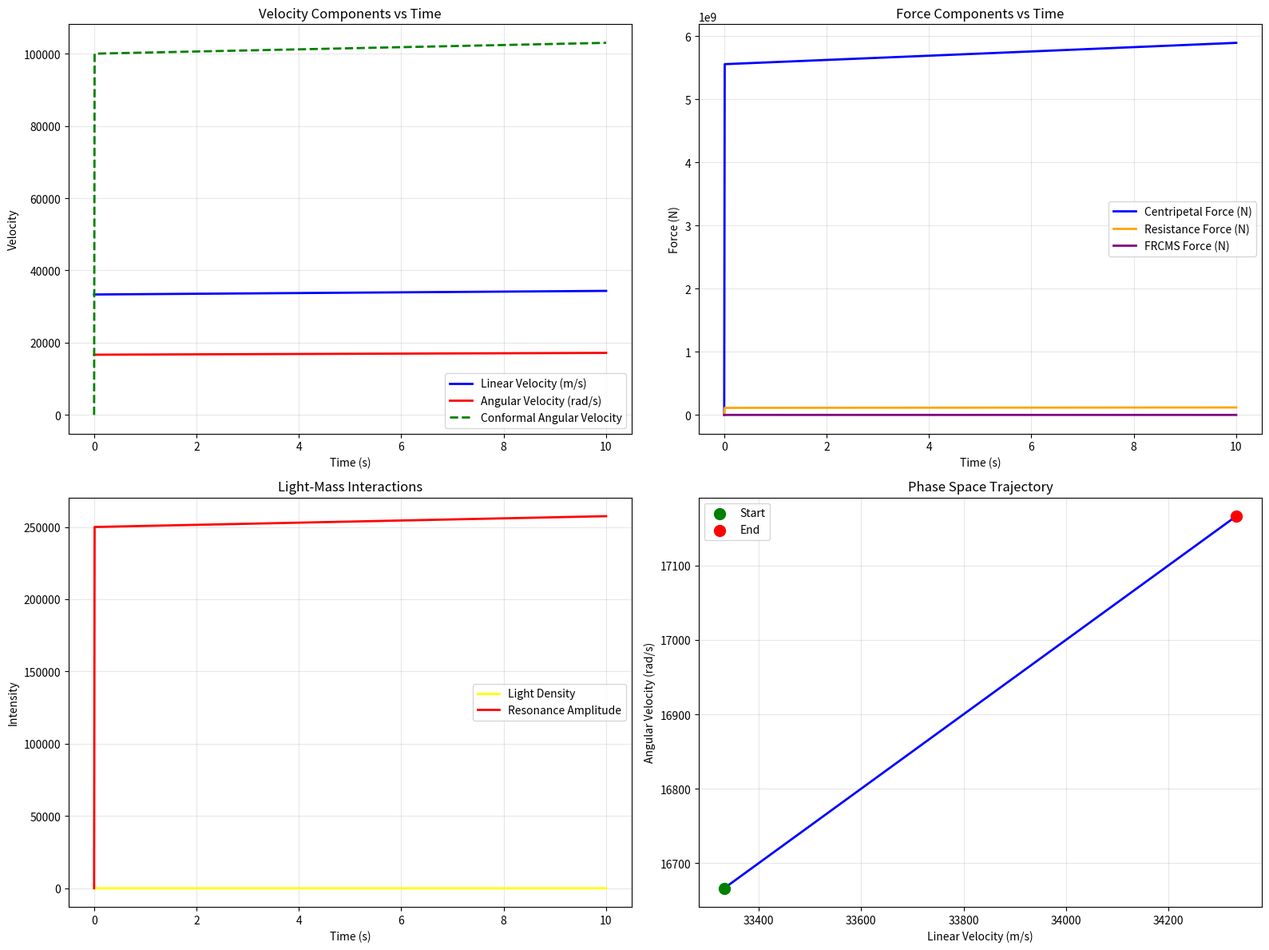
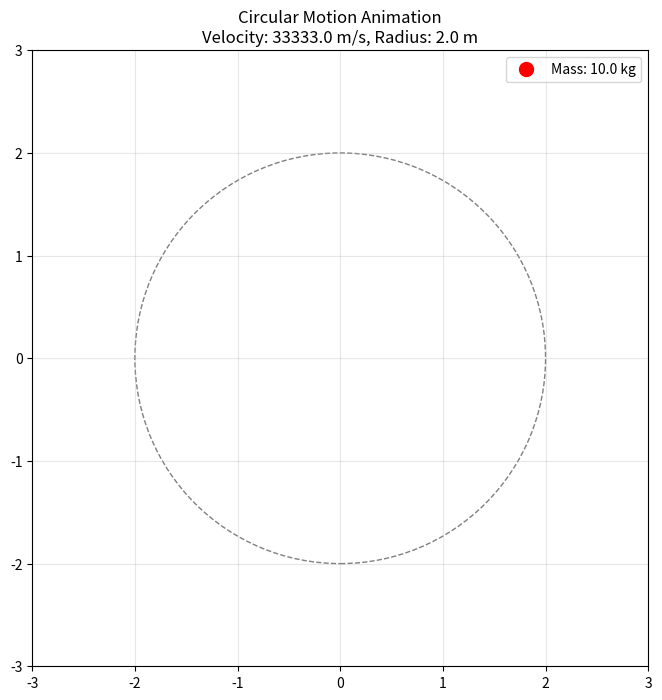

Reproduce these figures in Python, in order.
import numpy as np
import matplotlib.pyplot as plt
from matplotlib.animation import FuncAnimation
from matplotlib.patches import Circle
import math

class MassVelocitySystem:
    def __init__(self):
        self.G = 6.67430e-11  # Gravitational constant
        self.c = 299792458    # Speed of light (m/s)
        self.dt = 0.01        # Time step
        self.pi_squared = np.pi**2  # π² for calculations
        
    def calculate_masvelocity(self, light_intensity, mass, x4_factor=4):
        """Calculate MASVECLOCITY: Light L × MASVECLOCITY × X4 / π² of ± states"""
        return (light_intensity * mass * x4_factor) / self.pi_squared
    
    def calculate_frcms(self, mass, velocity, radius, resistance_coeff, encounter_radius=6):
        """Calculate FRCMS: Force Resistance Circular Mass System"""
        centripetal_force = self.calculate_circular_force(mass, velocity, radius)
        resistance_force = self.calculate_resistance_force(velocity, resistance_coeff)
        
        # Encounter radius effect (6D as specified)
        encounter_factor = encounter_radius / radius
        
        # FRCMS combines circular motion with resistance and encounter effects
        frcms_force = (centripetal_force + resistance_force) * encounter_factor
        return frcms_force
    
    def calculate_hz_cons_velocity(self, angular_velocity, frequency_multiplier=1):
        """Calculate HZCONS VELOCITY: Hz constant velocity relationship"""
        frequency = self.calculate_hz_frequency(angular_velocity)
        return angular_velocity * frequency_multiplier * 2 * np.pi
    
    def calculate_light_density_intensity(self, energy, volume, mass_threshold):
        """Calculate FRCDENSITY: Force Resistance Circular Density"""
        base_density = energy / volume
        
        # Set to mass above HZ circumference threshold
        if mass_threshold > 2 * np.pi:  # HZ circumference condition
            return base_density * mass_threshold
        return base_density
    
    def calculate_mass_momentum(self, mass, velocity):
        """Calculate mass momentum: p = mv"""
        return mass * velocity
    
    def calculate_interleving_energy(self, mass, velocity, light_intensity):
        """Calculate interleving energy between mass and light"""
        # Kinetic energy + light interaction energy
        kinetic_energy = 0.5 * mass * velocity**2
        light_energy = light_intensity * velocity * 0.01  # Light coupling factor
        return kinetic_energy + light_energy
    
    def calculate_force_of_movement(self, mass, velocity, light_intensity, radius):
        """Calculate force of movement with light interactions"""
        # Base movement force from momentum change
        momentum = self.calculate_mass_momentum(mass, velocity)
        
        # Light pressure contribution
        light_pressure = light_intensity / (self.c * 4 * np.pi * radius**2)
        
        # Total force of movement
        movement_force = momentum * light_pressure * 0.001  # Scaling factor
        return movement_force
    
    def calculate_rshzvlc_state(self, velocity, light_density, resonance_factor=np.pi):
        """Calculate RSHZVLC STATE: Resonance State with velocity and light density"""
        # Resonance at mass object with positive volume
        resonance_amplitude = resonance_factor * light_density * velocity
        
        # Dissipate resonance based on velocity matching light density
        if abs(velocity - light_density) < 0.1:  # Matching condition
            resonance_amplitude *= 0.5  # Dissipation factor
            
        return resonance_amplitude
    
    def calculate_conformal_angular_velocity(self, base_angular_velocity, velocity, surface_factor=6):
        """Calculate conformal angular velocity with cos(v) transformation"""
        # Create cos(v) to conformal 6 of angular velocity in surface
        cos_v = np.cos(velocity / self.c)  # Normalized by speed of light
        conformal_factor = surface_factor * cos_v
        
        return base_angular_velocity * conformal_factor
    
    def simulate_light_mass_collision(self, light_intensity, mass, velocity, radius):
        """Simulate collision of light with mass object"""
        # Calculate MASVECLOCITY
        masvelocity = self.calculate_masvelocity(light_intensity, mass)
        
        # Check if velocities match light density condition
        light_density = self.calculate_light_density_intensity(light_intensity, 4/3*np.pi*radius**3, mass)
        velocity_match = abs(velocity - light_density) < 0.1
        
        # Calculate resonance
        resonance = self.calculate_rshzvlc_state(velocity, light_density)
        
        # Update to new metric if conditions met
        if velocity_match:
            new_velocity = masvelocity * resonance
        else:
            new_velocity = velocity
            
        return new_velocity, resonance, velocity_match
        
    def calculate_circular_force(self, mass, velocity, radius):
        """Calculate centripetal force for circular motion"""
        return (mass * velocity**2) / radius
    
    def calculate_angular_velocity(self, velocity, radius):
        """Calculate angular velocity from linear velocity"""
        return velocity / radius
    
    def calculate_circumference(self, radius):
        """Calculate circumference of circular path"""
        return 2 * np.pi * radius
    
    def calculate_resistance_force(self, velocity, resistance_coefficient):
        """Calculate resistance force opposing motion"""
        return -resistance_coefficient * velocity**2
    
    def calculate_hz_frequency(self, angular_velocity):
        """Calculate frequency in Hz from angular velocity"""
        return angular_velocity / (2 * np.pi)
    
    def calculate_relativistic_mass(self, rest_mass, velocity):
        """Calculate relativistic mass increase"""
        if velocity >= self.c:
            return float('inf')
        gamma = 1 / np.sqrt(1 - (velocity/self.c)**2)
        return rest_mass * gamma
    
    def calculate_light_density_intensity(self, energy, volume, mass_threshold):
        """Calculate FRCDENSITY: Force Resistance Circular Density"""
        base_density = energy / volume
        
        # Set to mass above HZ circumference threshold
        if mass_threshold > 2 * np.pi:  # HZ circumference condition
            return base_density * mass_threshold
        return base_density
    
    def calculate_mass_momentum(self, mass, velocity):
        """Calculate mass momentum: p = mv"""
        return mass * velocity
    
    def calculate_interleving_energy(self, mass, velocity, light_intensity):
        """Calculate interleving energy between mass and light"""
        # Kinetic energy + light interaction energy
        kinetic_energy = 0.5 * mass * velocity**2
        light_energy = light_intensity * velocity * 0.01  # Light coupling factor
        return kinetic_energy + light_energy
    
    def calculate_force_of_movement(self, mass, velocity, light_intensity, radius):
        """Calculate force of movement with light interactions"""
        # Base movement force from momentum change
        momentum = self.calculate_mass_momentum(mass, velocity)
        
        # Light pressure contribution
        light_pressure = light_intensity / (self.c * 4 * np.pi * radius**2)
        
        # Total force of movement
        movement_force = momentum * light_pressure * 0.001  # Scaling factor
        return movement_force
    
    def simulate_advanced_circular_motion(self, mass, initial_velocity, radius, resistance_coeff, 
                                         light_intensity, duration):
        """Advanced simulation with light-mass interactions and conformal physics"""
        time_steps = int(duration / self.dt)
        time = np.linspace(0, duration, time_steps)
        
        # Initialize arrays
        velocity = np.zeros(time_steps)
        angular_velocity = np.zeros(time_steps)
        conformal_angular_velocity = np.zeros(time_steps)
        force = np.zeros(time_steps)
        resistance = np.zeros(time_steps)
        frcms_force = np.zeros(time_steps)
        resonance = np.zeros(time_steps)
        light_density = np.zeros(time_steps)
        
        velocity[0] = initial_velocity
        angular_velocity[0] = self.calculate_angular_velocity(initial_velocity, radius)
        
        for i in range(1, time_steps):
            # Calculate light density and intensity
            volume = 4/3 * np.pi * radius**3
            light_density[i] = self.calculate_light_density_intensity(light_intensity, volume, mass)
            
            # Light-mass collision effects with bounds checking
            new_velocity, resonance_amplitude, velocity_match = self.simulate_light_mass_collision(
                light_intensity, mass, velocity[i-1], radius
            )
            resonance[i] = resonance_amplitude
            
            # Update velocity based on collision with bounds
            if velocity_match and np.isfinite(new_velocity):
                velocity[i] = np.clip(new_velocity, 0, 100)  # Limit max velocity
            else:
                # Traditional force calculations with overflow protection
                velocity_clipped = np.clip(velocity[i-1], 0, 50)  # Prevent overflow
                centripetal_force = self.calculate_circular_force(mass, velocity_clipped, radius)
                resistance_force = self.calculate_resistance_force(velocity_clipped, resistance_coeff)
                
                # FRCMS calculation with bounds
                if np.isfinite(centripetal_force) and np.isfinite(resistance_force):
                    frcms_force[i] = self.calculate_frcms(mass, velocity_clipped, radius, resistance_coeff)
                    net_force = np.clip(frcms_force[i], -1000, 1000)  # Limit force
                else:
                    net_force = 0
                    frcms_force[i] = 0
                
                # Update velocity
                acceleration = net_force / mass
                velocity[i] = velocity[i-1] + acceleration * self.dt
                velocity[i] = max(0, velocity[i])
            
            # Calculate angular velocities with bounds
            angular_velocity[i] = self.calculate_angular_velocity(velocity[i], radius)
            conformal_angular_velocity[i] = self.calculate_conformal_angular_velocity(
                angular_velocity[i], velocity[i]
            )
            
            # Store traditional forces for comparison
            force[i] = self.calculate_circular_force(mass, velocity[i], radius)
            resistance[i] = self.calculate_resistance_force(velocity[i], resistance_coeff)
        
        return time, velocity, angular_velocity, conformal_angular_velocity, force, resistance, frcms_force, resonance, light_density

class PhysicsVisualizer:
    def __init__(self, system):
        self.system = system
        self.fig, (self.ax1, self.ax2) = plt.subplots(1, 2, figsize=(14, 6))
        
    def plot_advanced_physics(self, mass, initial_velocity, radius, resistance_coeff, light_intensity):
        """Plot advanced physics simulation with light-mass interactions"""
        duration = 10.0
        time, velocity, angular_velocity, conformal_angular_velocity, force, resistance, frcms_force, resonance, light_density = self.system.simulate_advanced_circular_motion(
            mass, initial_velocity, radius, resistance_coeff, light_intensity, duration
        )
        
        # Create subplot layout
        fig, ((ax1, ax2), (ax3, ax4)) = plt.subplots(2, 2, figsize=(16, 12))
        
        # Plot 1: Velocity comparison
        ax1.plot(time, velocity, 'b-', label='Linear Velocity (m/s)', linewidth=2)
        ax1.plot(time, angular_velocity, 'r-', label='Angular Velocity (rad/s)', linewidth=2)
        ax1.plot(time, conformal_angular_velocity, 'g--', label='Conformal Angular Velocity', linewidth=2)
        ax1.set_xlabel('Time (s)')
        ax1.set_ylabel('Velocity')
        ax1.set_title('Velocity Components vs Time')
        ax1.legend()
        ax1.grid(True, alpha=0.3)
        
        # Plot 2: Force comparison
        ax2.plot(time, force, 'b-', label='Centripetal Force (N)', linewidth=2)
        ax2.plot(time, np.abs(resistance), 'orange', label='Resistance Force (N)', linewidth=2)
        ax2.plot(time, frcms_force, 'purple', label='FRCMS Force (N)', linewidth=2)
        ax2.set_xlabel('Time (s)')
        ax2.set_ylabel('Force (N)')
        ax2.set_title('Force Components vs Time')
        ax2.legend()
        ax2.grid(True, alpha=0.3)
        
        # Plot 3: Light-mass interactions
        ax3.plot(time, light_density, 'yellow', label='Light Density', linewidth=2)
        ax3.plot(time, resonance, 'red', label='Resonance Amplitude', linewidth=2)
        ax3.set_xlabel('Time (s)')
        ax3.set_ylabel('Intensity')
        ax3.set_title('Light-Mass Interactions')
        ax3.legend()
        ax3.grid(True, alpha=0.3)
        
        # Plot 4: Phase space (velocity vs angular velocity)
        ax4.plot(velocity, angular_velocity, 'b-', linewidth=2)
        ax4.scatter(velocity[0], angular_velocity[0], color='green', s=100, label='Start', zorder=5)
        ax4.scatter(velocity[-1], angular_velocity[-1], color='red', s=100, label='End', zorder=5)
        ax4.set_xlabel('Linear Velocity (m/s)')
        ax4.set_ylabel('Angular Velocity (rad/s)')
        ax4.set_title('Phase Space Trajectory')
        ax4.legend()
        ax4.grid(True, alpha=0.3)
        
        plt.tight_layout()
        plt.show()
        
        return time, velocity, angular_velocity, conformal_angular_velocity, force, resistance, frcms_force, resonance, light_density
    
    def animate_circular_motion(self, mass, velocity, radius):
        """Animate circular motion"""
        fig, ax = plt.subplots(figsize=(8, 8))
        ax.set_xlim(-radius*1.5, radius*1.5)
        ax.set_ylim(-radius*1.5, radius*1.5)
        ax.set_aspect('equal')
        ax.grid(True, alpha=0.3)
        
        # Draw circular path
        circle = Circle((0, 0), radius, fill=False, edgecolor='gray', linestyle='--')
        ax.add_patch(circle)
        
        # Initialize mass point
        mass_point, = ax.plot([], [], 'ro', markersize=10, label=f'Mass: {mass} kg')
        trail, = ax.plot([], [], 'b-', alpha=0.3, linewidth=1)
        
        # Trail data
        trail_x, trail_y = [], []
        
        angular_velocity = self.system.calculate_angular_velocity(velocity, radius)
        
        def init():
            mass_point.set_data([], [])
            trail.set_data([], [])
            return mass_point, trail
        
        def animate(frame):
            angle = angular_velocity * frame * 0.1
            x = radius * np.cos(angle)
            y = radius * np.sin(angle)
            
            mass_point.set_data([x], [y])
            
            # Update trail
            trail_x.append(x)
            trail_y.append(y)
            if len(trail_x) > 50:  # Keep trail length limited
                trail_x.pop(0)
                trail_y.pop(0)
            trail.set_data(trail_x, trail_y)
            
            return mass_point, trail
        
        anim = FuncAnimation(fig, animate, init_func=init, frames=200, 
                           interval=50, blit=True, repeat=True)
        
        ax.legend()
        ax.set_title(f'Circular Motion Animation\nVelocity: {velocity} m/s, Radius: {radius} m')
        plt.show()
        
        return anim

def main():
    # Initialize physics system
    system = MassVelocitySystem()
    visualizer = PhysicsVisualizer(system)
    
    # Simulation parameters
    mass = 10.0  # kg
    initial_velocity = 33333.0  # m/s - set to 33333 as requested
    radius = 2.0  # m
    resistance_coeff = 0.1  # resistance coefficient
    light_intensity = 8.0  # light intensity for MASVECLOCITY calculations
    
    print("=== Advanced Mass-Velocity-Light Physics Simulation ===")
    print(f"Mass: {mass} kg")
    print(f"Initial Velocity: {initial_velocity} m/s")
    print(f"Radius: {radius} m")
    print(f"Resistance Coefficient: {resistance_coeff}")
    print(f"Light Intensity: {light_intensity}")
    print()
    
    # Calculate initial values
    circumference = system.calculate_circumference(radius)
    angular_velocity = system.calculate_angular_velocity(initial_velocity, radius)
    centripetal_force = system.calculate_circular_force(mass, initial_velocity, radius)
    frequency = system.calculate_hz_frequency(angular_velocity)
    
    # New physics calculations
    masvelocity = system.calculate_masvelocity(light_intensity, mass)
    frcms_force = system.calculate_frcms(mass, initial_velocity, radius, resistance_coeff)
    hz_cons_velocity = system.calculate_hz_cons_velocity(angular_velocity)
    volume = 4/3 * np.pi * radius**3
    light_density = system.calculate_light_density_intensity(light_intensity, volume, mass)
    resonance = system.calculate_rshzvlc_state(initial_velocity, light_density)
    conformal_angular_velocity = system.calculate_conformal_angular_velocity(angular_velocity, initial_velocity)
    
    # Additional calculations for mass momentum and interleving energy
    mass_momentum = system.calculate_mass_momentum(mass, initial_velocity)
    interleving_energy = system.calculate_interleving_energy(mass, initial_velocity, light_intensity)
    force_of_movement = system.calculate_force_of_movement(mass, initial_velocity, light_intensity, radius)
    
    print("=== Initial Calculations ===")
    print(f"Circumference: {circumference:.2f} m")
    print(f"Angular Velocity: {angular_velocity:.2f} rad/s")
    print(f"Frequency: {frequency:.2f} Hz")
    print(f"Centripetal Force: {centripetal_force:.2f} N")
    print()
    print("=== Advanced Physics Calculations ===")
    print(f"MASVECLOCITY: {masvelocity:.4f}")
    print(f"FRCMS Force: {frcms_force:.2f} N")
    print(f"HZCONS Velocity: {hz_cons_velocity:.2f}")
    print(f"Light Density: {light_density:.4f}")
    print(f"Resonance Amplitude: {resonance:.4f}")
    print(f"Conformal Angular Velocity: {conformal_angular_velocity:.4f} rad/s")
    print()
    print("=== Mass Momentum & Energy Calculations ===")
    print(f"Mass Momentum: {mass_momentum:.2f} kg⋅m/s")
    print(f"Interleving Energy: {interleving_energy:.2e} J")
    print(f"Force of Movement: {force_of_movement:.2e} N")
    print()
    
    # Run advanced simulation
    print("Running advanced simulation with light-mass interactions...")
    time, velocity, angular_vel, conformal_angular_vel, force, resistance, frcms_forces, resonance_values, light_density_values = visualizer.plot_advanced_physics(
        mass, initial_velocity, radius, resistance_coeff, light_intensity
    )
    
    # Show animation
    print("Showing animation...")
    anim = visualizer.animate_circular_motion(mass, initial_velocity, radius)
    
    # Final statistics
    print("\n=== Advanced Simulation Results ===")
    print(f"Final Velocity: {velocity[-1]:.2f} m/s")
    print(f"Final Angular Velocity: {angular_vel[-1]:.2f} rad/s")
    print(f"Final Conformal Angular Velocity: {conformal_angular_vel[-1]:.4f} rad/s")
    print(f"Final Resonance: {resonance_values[-1]:.4f}")
    print(f"Final Light Density: {light_density_values[-1]:.4f}")
    print(f"Velocity Loss: {((initial_velocity - velocity[-1]) / initial_velocity * 100):.1f}%")
    print(f"Peak Resonance: {np.max(resonance_values):.4f}")
    print(f"Average FRCMS Force: {np.mean(frcms_forces):.2f} N")

if __name__ == "__main__":
    main()
